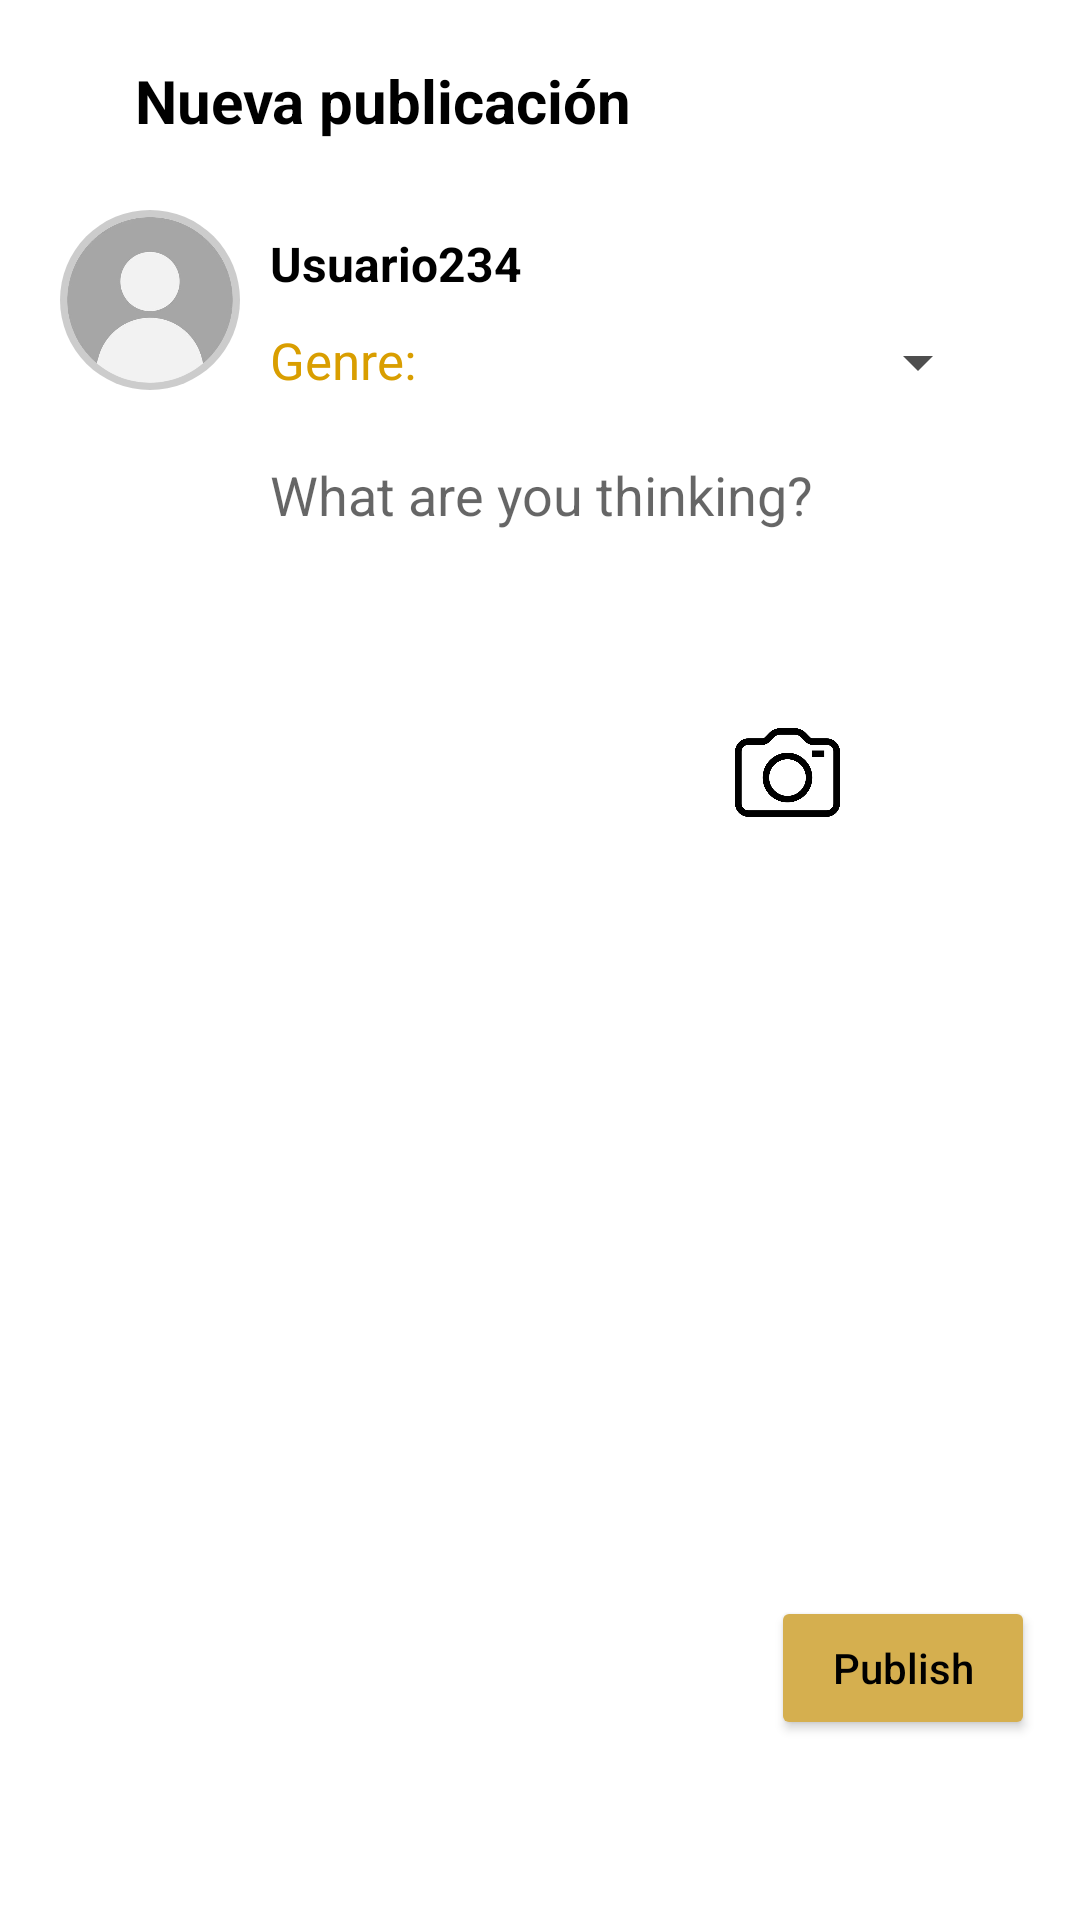

Layout XML and referenced resources for this Android screen:
<!-- AndroidManifest.xml: application theme Theme.Sashat -->
<!-- res/layout/fragment_create_post.xml -->
<?xml version="1.0" encoding="utf-8"?>
<androidx.constraintlayout.widget.ConstraintLayout xmlns:android="http://schemas.android.com/apk/res/android"
    xmlns:app="http://schemas.android.com/apk/res-auto"
    xmlns:tools="http://schemas.android.com/tools"
    android:id="@+id/cardView"
    android:layout_width="match_parent"
    android:layout_height="match_parent"
    android:background="@color/background"
    app:cardCornerRadius="16dp"
    app:cardElevation="4dp"
    tools:layout_editor_absoluteX="8dp"
    tools:layout_editor_absoluteY="8dp">


    <ImageButton
        android:id="@+id/closeButton"
        android:layout_width="15dp"
        android:layout_height="30dp"
        android:layout_marginStart="20dp"
        android:layout_marginTop="20dp"
        android:background="@android:color/transparent"
        android:contentDescription="Cerrar"
        android:scaleType="fitCenter"
        android:src="@drawable/close"
        app:layout_constraintStart_toStartOf="parent"
        app:layout_constraintTop_toTopOf="parent" />

    <TextView
        android:id="@+id/textView3"
        android:layout_width="wrap_content"
        android:layout_height="wrap_content"
        android:layout_marginStart="10dp"
        android:layout_marginTop="20dp"
        android:text="Nueva publicación"
        android:textColor="@color/text"
        android:textSize="20sp"
        android:textStyle="bold"
        android:visibility="visible"
        app:layout_constraintStart_toEndOf="@+id/closeButton"
        app:layout_constraintTop_toTopOf="parent" />


    <ImageView
        android:id="@+id/profileImageView"
        android:layout_width="60dp"
        android:layout_height="60dp"
        android:layout_marginStart="20dp"
        android:layout_marginTop="20dp"
        android:background="@drawable/circle_background"
        android:scaleType="centerCrop"
        android:src="@drawable/boy"
        android:visibility="visible"
        app:layout_constraintStart_toStartOf="parent"
        app:layout_constraintTop_toBottomOf="@+id/closeButton" />


    <TextView
        android:id="@+id/usernameTextView"
        android:layout_width="wrap_content"
        android:layout_height="wrap_content"
        android:layout_marginStart="10dp"
        android:layout_marginTop="30dp"
        android:text="Usuario234"
        android:textColor="@color/text"
        android:textSize="16sp"
        android:textStyle="bold"
        android:visibility="visible"
        app:layout_constraintStart_toEndOf="@+id/profileImageView"
        app:layout_constraintTop_toBottomOf="@+id/textView3" />


    <EditText
        android:id="@+id/postEditText"
        android:layout_width="0dp"
        android:layout_height="wrap_content"
        android:layout_marginStart="10dp"
        android:layout_marginTop="20dp"
        android:layout_marginEnd="30dp"
        android:background="@android:color/transparent"
        android:gravity="top"
        android:hint="@string/qu_est_s_pensando"
        android:minLines="4"
        android:visibility="visible"
        app:layout_constraintEnd_toEndOf="parent"
        app:layout_constraintStart_toEndOf="@+id/profileImageView"
        app:layout_constraintTop_toBottomOf="@+id/genreSpinner" />

    <ImageButton
        android:id="@+id/cameraButton"
        android:layout_width="35dp"
        android:layout_height="35dp"
        android:layout_marginEnd="50dp"
        android:background="@android:color/transparent"
        android:contentDescription="Abrir cámara"
        android:scaleType="centerInside"
        android:src="@drawable/ic_camera"
        android:visibility="visible"
        app:layout_constraintEnd_toEndOf="@+id/postEditText"
        app:layout_constraintTop_toBottomOf="@+id/postEditText" />

    <ImageButton
        android:id="@+id/galleryButton"
        android:layout_width="35dp"
        android:layout_height="35dp"
        android:layout_marginStart="10dp"
        android:background="@android:color/transparent"
        android:contentDescription="Seleccionar imagen de galería"
        android:scaleType="centerInside"
        android:src="@drawable/ic_galery"
        android:visibility="visible"
        app:layout_constraintStart_toEndOf="@+id/cameraButton"
        app:layout_constraintTop_toBottomOf="@+id/postEditText" />
    
    <Spinner
        android:id="@+id/genreSpinner"
        android:layout_width="0dp"
        android:layout_height="wrap_content"
        android:layout_marginStart="10dp"
        android:layout_marginTop="10dp"
        android:backgroundTint="@color/textPublicacion"
        android:spinnerMode="dropdown"
        app:layout_constraintEnd_toEndOf="@+id/postEditText"
        app:layout_constraintStart_toEndOf="@+id/textView4"
        app:layout_constraintTop_toBottomOf="@+id/usernameTextView" />

    
    <Button
        android:id="@+id/publishButton"
        android:layout_width="0dp"
        android:layout_height="wrap_content"
        android:layout_marginEnd="15dp"
        android:layout_marginBottom="60dp"
        android:backgroundTint="@color/ambar"
        android:text="@string/publicar"
        android:textAllCaps="false"
        android:textColor="@color/black"
        app:cornerRadius="90dp"
        app:layout_constraintBottom_toBottomOf="parent"
        app:layout_constraintEnd_toEndOf="parent" />

    <Button
        android:id="@+id/deletePostButton"
        android:layout_width="wrap_content"
        android:layout_height="wrap_content"
        android:layout_marginEnd="15dp"
        android:layout_marginBottom="60dp"
        android:backgroundTint="@color/text"
        android:text="Eliminar"
        android:textAllCaps="false"
        android:textColor="@color/background"
        android:visibility="gone"
        app:cornerRadius="90dp"
        app:layout_constraintBottom_toBottomOf="parent"
        app:layout_constraintEnd_toStartOf="@+id/publishButton" />

    <TextView
        android:id="@+id/textView4"
        android:layout_width="wrap_content"
        android:layout_height="wrap_content"
        android:layout_marginStart="10dp"
        android:layout_marginTop="10dp"
        android:text="@string/book_genre"
        android:textColor="@color/textBtn"
        android:textSize="17sp"
        app:layout_constraintStart_toEndOf="@+id/profileImageView"
        app:layout_constraintTop_toBottomOf="@+id/usernameTextView" />

    <ImageView
        android:id="@+id/previewImageView"
        android:layout_width="0dp"
        android:layout_height="236dp"
        android:layout_marginTop="50dp"
        android:contentDescription="Vista previa de imagen"
        android:scaleType="centerCrop"
        android:visibility="gone"
        app:layout_constraintEnd_toEndOf="@+id/postEditText"
        app:layout_constraintStart_toStartOf="@+id/postEditText"
        app:layout_constraintTop_toBottomOf="@+id/postEditText"
        tools:src="@drawable/round_back_white10_20" />

    <ImageButton
        android:id="@+id/deleteImageButton"
        android:layout_width="24dp"
        android:layout_height="24dp"
        android:background="@android:color/transparent"
        android:contentDescription="Eliminar imagen"
        android:src="@android:drawable/btn_dialog"
        android:visibility="gone"
        app:layout_constraintEnd_toEndOf="@+id/previewImageView"
        app:layout_constraintTop_toTopOf="@+id/previewImageView" />


</androidx.constraintlayout.widget.ConstraintLayout>
<!-- resources referenced by this layout -->
<resources>
  <color name="ambar">#D5AF4F</color>
  <color name="background">#FFFFFFFF</color>
  <color name="black">#FF000000</color>
  <color name="text">#FF000000</color>
  <color name="textBtn">#D99E00</color>
  <color name="textPublicacion">#4E4E4E</color>
  <!-- drawable boy: png bitmap (drawable, 48935 bytes) -->
  <!-- drawable circle_background (drawable) -->
  <?xml version="1.0" encoding="utf-8"?>
  <shape xmlns:android="http://schemas.android.com/apk/res/android"
      android:shape="oval">
      <solid android:color="#CCCCCC"/> 
  </shape>
  <!-- drawable close: png bitmap (drawable-night, 17493 bytes) -->
  <!-- drawable ic_camera: png bitmap (drawable, 12994 bytes) -->
  <!-- drawable ic_galery: png bitmap (drawable-night, 22025 bytes) -->
  <!-- drawable round_back_white10_20 (drawable) -->
  <?xml version="1.0" encoding="utf-8"?>
  <shape xmlns:android="http://schemas.android.com/apk/res/android"
      android:shape="rectangle">
  
      <solid android:color="@color/fondoSettings"/>
      <corners android:radius="20dp"/>
  </shape>
  <string name="book_genre">Genre:</string>
  <string name="publicar">Publish</string>
  <string name="qu_est_s_pensando">What are you thinking?</string>
  <style name="Theme.Sashat" parent="Theme.MaterialComponents.DayNight.NoActionBar">
          
          <item name="colorPrimary">@color/text</item>
          <item name="colorPrimaryVariant">@color/background</item>
          <item name="colorOnPrimary">@color/white</item>
          
          <item name="colorSecondary">@color/teal_200</item>
          <item name="colorSecondaryVariant">@color/teal_700</item>
          <item name="colorOnSecondary">@color/black</item>
          
          <item name="android:statusBarColor">?attr/colorPrimaryVariant</item>
          
      </style>
  <color name="fondoSettings">#99B6B6B6</color>
  <color name="white">#FFFFFFFF</color>
  <color name="teal_200">#FF03DAC5</color>
  <color name="teal_700">#FF018786</color>
</resources>
